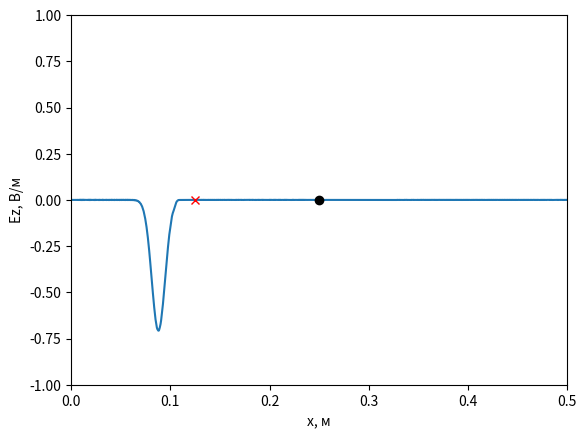
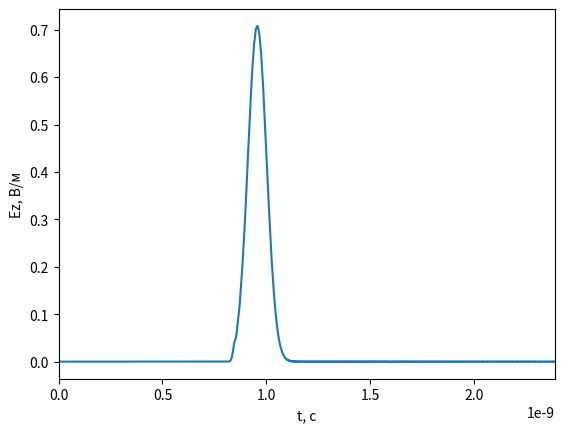
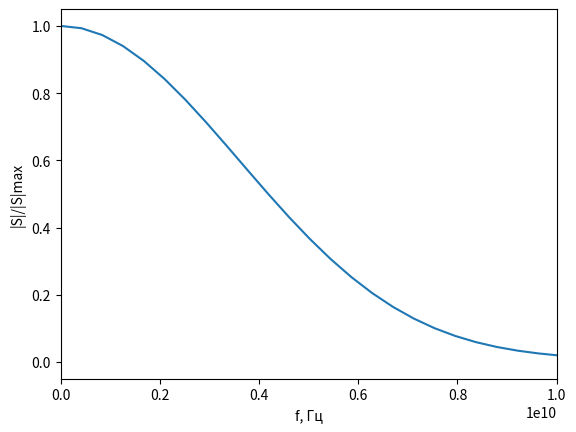

Generate these figures, in order, with matplotlib:
import numpy as np
from numpy.fft import fft, fftshift
import matplotlib.pyplot as pp

class FieldDisplay:
    def __init__(self, size_m, dx, ymin, ymax, probePos, sourcePos):  
        pp.ion()
        self.fig, self.ax = pp.subplots()
        self.line = self.ax.plot(np.arange(0, size_m, dx), [0]*int(size_m/dx))[0]
        self.ax.plot(probePos*dx, 0, 'xr')  # Позиция датчика
        self.ax.plot(sourcePos*dx, 0, 'ok')  # Позиция источника
        self.ax.set_xlim(0, size_m)
        self.ax.set_ylim(ymin, ymax)
        self.ax.set_xlabel('x, м')
        self.ax.set_ylabel('Ez, В/м')
        self.probePos = probePos
        self.sourcePos = sourcePos

    def update(self, data):
        self.line.set_ydata(data)
        self.fig.canvas.draw()
        self.fig.canvas.flush_events()

class Probe:
    def __init__(self, probePos, maxT, dt):
        self.maxT = maxT
        self.dt = dt
        self.probePos = probePos
        self.t = 0
        self.E = np.zeros(self.maxT)
    def add(self, data):
        self.E[self.t] = data[self.probePos]
        self.t += 1

    def showSpectrum(self):
        sp= fftshift(np.abs(fft(self.E)))
        df = 1/(self.maxT*self.dt)
        freq = np.arange(-self.maxT*df /2, self.maxT*df/2, df)
        fig, ax = pp.subplots()
        ax.plot(freq, sp/max(sp))
        ax.set_xlabel('f, Гц')
        ax.set_ylabel('|S|/|S|max')
        ax.set_xlim(0, 10e9)  # Ограничение частотного диапазона до 10 ГГц
    
    def showSignal(self):
        fig, ax = pp.subplots()
        ax.plot(np.arange(0, self.maxT*self.dt, self.dt), self.E)
        ax.set_xlabel('t, c')
        ax.set_ylabel('Ez, В/м')
        ax.set_xlim(0, self.maxT*self.dt)

# Параметры моделирования
eps = 2.0  # Диэлектрическая проницаемость
W0 = 120*np.pi  # Коэффициент пространственной дискретизации
Sc = 1  # Коэффициент устойчивости
maxT = 1900  # Количество временных шагов
size_m = 0.5  # Размер области моделирования
dx = size_m / 1875  # Пространственный шаг
maxSize = int(size_m / dx)  # Максимальный размер массива
probePos = int(size_m / 4 / dx)  # Позиция датчика
sourcePos = int(size_m / 2 / dx)  # Позиция источника
dt = dx * np.sqrt(eps) * Sc / 3e8  # Временной шаг

probe = Probe(probePos, maxT, dt)
display = FieldDisplay(size_m, dx, -1, 1, probePos, sourcePos)
Ez = np.zeros(maxSize)
Hy = np.zeros(maxSize)
Sc1 = Sc / np.sqrt(eps)
k1 = -1 / (1 / Sc1 + 2 + Sc1)
k2 = 1 / Sc1 - 2 + Sc1
k3 = 2 * (Sc1 - 1 / Sc1)
k4 = 4 * (1 / Sc1 + Sc1)
Ezq = np.zeros(3)
Ezq1 = np.zeros(3)
A_max = 10
F_max = 10e9  # Максимальная частота сигнала
w_g = np.sqrt(np.log(5.5 * A_max)) / (np.pi * F_max) / dt
d_g = w_g * np.sqrt(np.log(2.5 * A_max * np.sqrt(np.log(2.5 * A_max))))

# Создание Гауссова импульса
class GaussianPulse:
    def __init__(self, magnitude, dg, wg):
        self.magnitude = magnitude
        self.dg = dg
        self.wg = wg

    def generate(self, time):
        return self.magnitude * np.exp(-((time - self.dg) / self.wg) ** 2)

gaussian_pulse = GaussianPulse(1, d_g, w_g)

# Моделирование распространения волны
for q in range(1, maxT):
    Hy[:-1] = Hy[:-1] + (Ez[1:] - Ez[:-1]) * Sc / W0
    Ez[1:] = Ez[1:] + (Hy[1:] - Hy[:-1]) * Sc * W0 / eps
    Ez[int(maxSize/2)] += gaussian_pulse.generate(q)  # Источник в центре области моделирования
    Ez[0] = 0
    Ez[-1] = (k1*(k2*(Ez[-3]+Ezq1[-1])+k3*(Ezq[-1]+Ezq[-3]-Ez[-2]-Ezq1[-2])-k4*Ezq[-2])-Ezq1[-3])
    Ezq1[:] = Ezq[:]
    Ezq[:] = Ez[-3:]
    probe.add(Ez)
    if q % 10 == 0:
        display.update(Ez)

pp.ioff()
probe.showSignal()
probe.showSpectrum()
pp.show()
